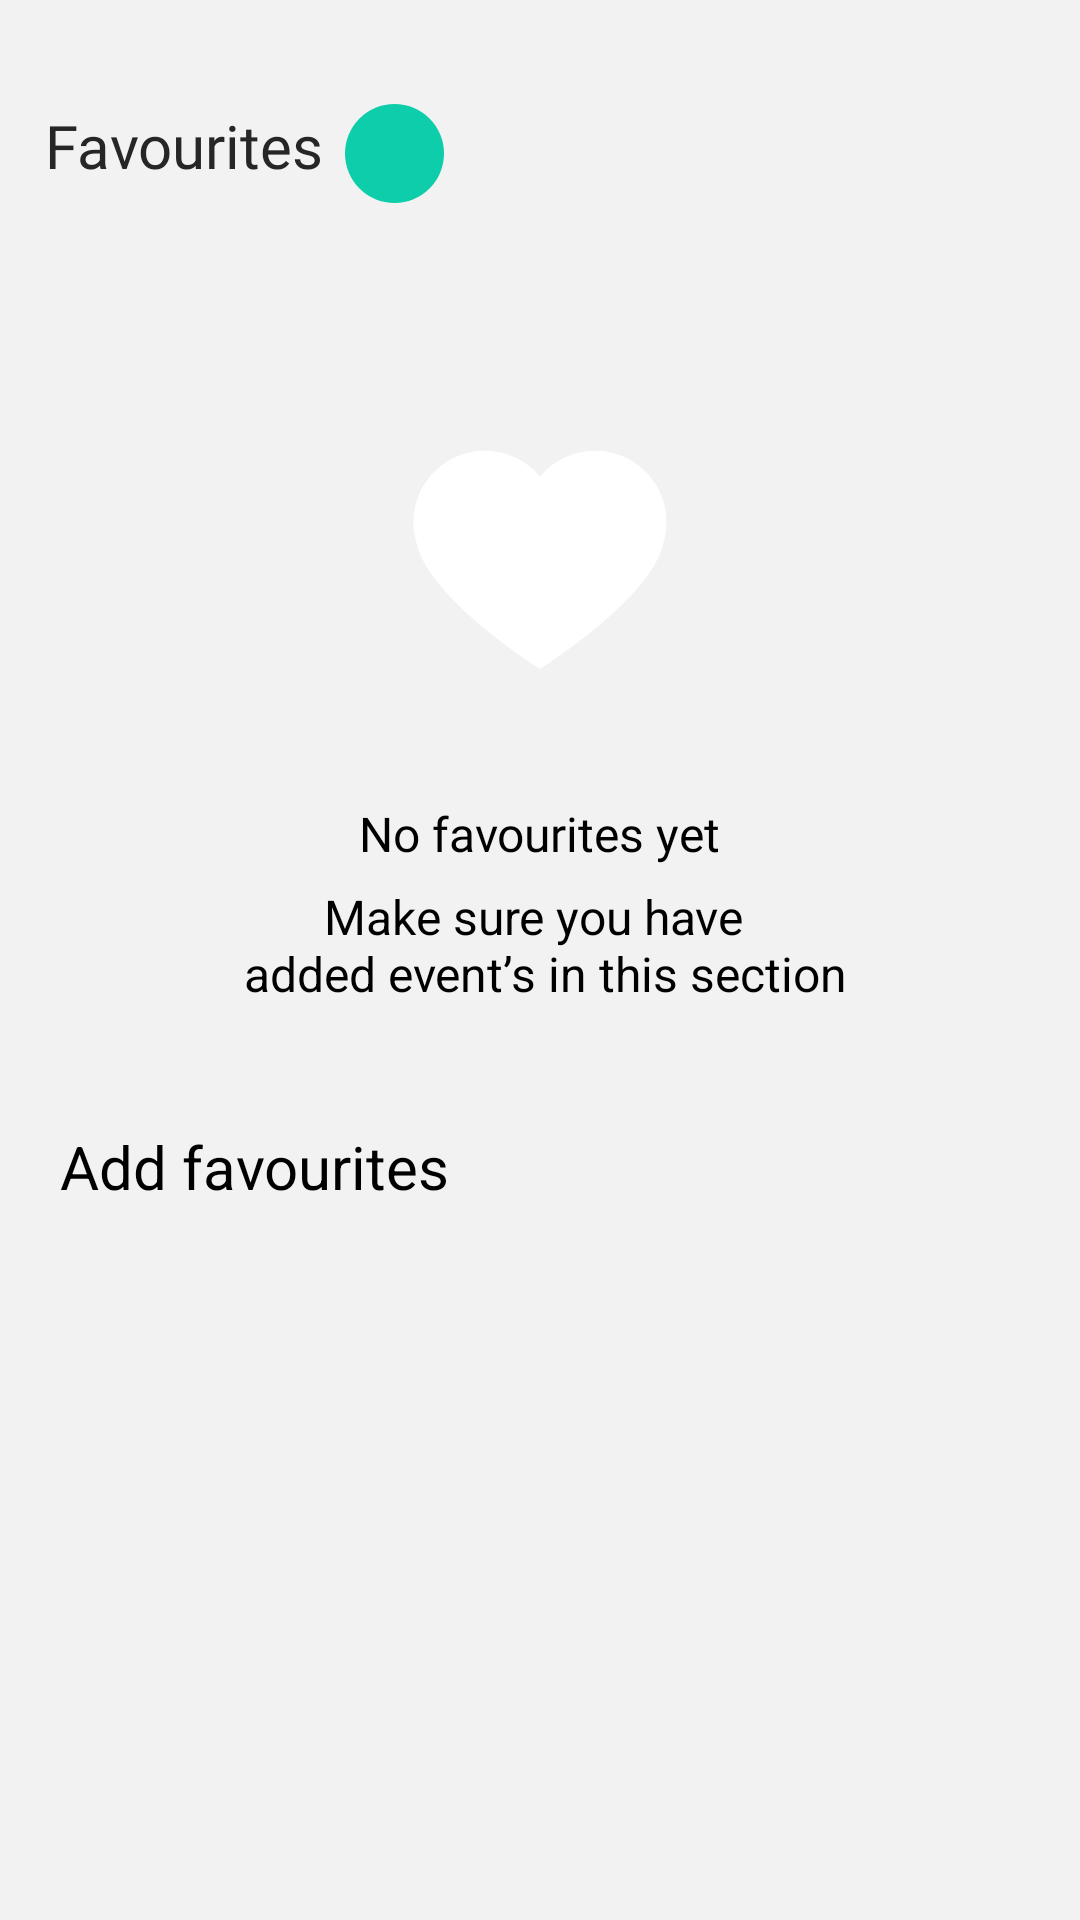

Write the Android layout XML for this screen, with the resource values it uses.
<!-- AndroidManifest.xml: application theme Theme.App.Starting -->
<!-- res/layout/fragment_favorite.xml -->
<?xml version="1.0" encoding="utf-8"?>
<androidx.core.widget.NestedScrollView xmlns:android="http://schemas.android.com/apk/res/android"
    xmlns:app="http://schemas.android.com/apk/res-auto"
    xmlns:tools="http://schemas.android.com/tools"
    android:layout_width="match_parent"
    android:layout_height="match_parent"
    android:background="@color/light_grey"
    tools:context=".ui.main.MainFragment">

    <androidx.constraintlayout.widget.ConstraintLayout
        android:layout_width="match_parent"
        android:layout_height="match_parent"
        android:background="@color/light_grey"
        tools:context=".ui.favorite.FavoriteFragment">

        <TextView
            android:id="@+id/favorite_news"
            android:layout_width="wrap_content"
            android:layout_height="wrap_content"
            android:layout_marginStart="15dp"
            android:layout_marginTop="35dp"
            android:fontFamily="@font/arial_rounded_mt_bold"
            android:text="@string/favorites_title"
            android:textColor="@color/main_text_color"
            android:textSize="20sp"
            app:layout_constraintStart_toStartOf="parent"
            app:layout_constraintTop_toTopOf="parent" />

        <TextView
            android:id="@+id/favorites_count"
            android:layout_width="33dp"
            android:layout_height="33dp"
            android:layout_marginStart="7dp"
            android:background="@drawable/shape_badge"
            android:gravity="center"
            android:lines="1"
            android:textColor="@color/white"
            android:textSize="16sp"
            app:layout_constraintBottom_toTopOf="@+id/favorite_news_adapter"
            app:layout_constraintStart_toEndOf="@+id/favorite_news"
            app:layout_constraintTop_toTopOf="parent"
            tools:text="99+" />

        <androidx.recyclerview.widget.RecyclerView
            android:id="@+id/favorite_news_adapter"
            android:layout_width="match_parent"
            android:layout_height="wrap_content"
            android:layout_marginTop="40dp"
            android:clipToPadding="false"
            android:paddingBottom="150dp"
            app:layout_constraintEnd_toEndOf="parent"
            app:layout_constraintHorizontal_bias="0.5"
            app:layout_constraintStart_toStartOf="parent"
            app:layout_constraintTop_toBottomOf="@id/favorite_news" />

        <include layout="@layout/empty_favorites_banner" />

        <include layout="@layout/no_internet_banner" />

    </androidx.constraintlayout.widget.ConstraintLayout>

</androidx.core.widget.NestedScrollView>
<!-- res/layout/empty_favorites_banner.xml (included above) -->
<?xml version="1.0" encoding="utf-8"?>
<LinearLayout
    xmlns:app="http://schemas.android.com/apk/res-auto"
    xmlns:tools="http://schemas.android.com/tools"
    xmlns:android="http://schemas.android.com/apk/res/android"
    android:id="@+id/empty_favorites_banner"
    android:orientation="vertical"
    android:gravity="center"
    android:layout_width="match_parent"
    android:layout_height="match_parent">

    <ImageView
        android:id="@+id/no_favorites_heart"
        android:layout_width="wrap_content"
        android:layout_height="wrap_content"
        android:layout_marginTop="150dp"
        android:background="@drawable/ic_heart_no_favorites"
        app:layout_constraintEnd_toEndOf="parent"
        app:layout_constraintStart_toStartOf="parent"
        app:layout_constraintTop_toTopOf="parent"
        tools:ignore="ContentDescription" />

    <TextView
        android:id="@+id/no_visible_text"
        android:layout_width="wrap_content"
        android:layout_height="wrap_content"
        android:layout_marginTop="44dp"
        android:fontFamily="@font/arial_rounded_mt_bold"
        android:gravity="center"
        android:text="@string/no_favourites"
        android:textColor="@color/black"
        android:textSize="16sp"
        app:layout_constraintEnd_toEndOf="parent"
        app:layout_constraintStart_toStartOf="parent"
        app:layout_constraintTop_toBottomOf="@+id/no_favorites_heart"
        tools:text="No favourites" />

    <TextView
        android:id="@+id/no_visible_text2"
        android:layout_width="wrap_content"
        android:layout_height="wrap_content"
        android:layout_marginTop="6dp"
        android:gravity="center"
        android:text="@string/no_favourites2"
        android:textColor="@color/black"
        android:textSize="16sp"
        android:textStyle="normal"
        app:layout_constraintEnd_toEndOf="parent"
        app:layout_constraintStart_toStartOf="parent"
        app:layout_constraintTop_toBottomOf="@+id/no_visible_text" />

    <Button
        android:textSize="20sp"
        android:id="@+id/empty_favorites_button"
        android:layout_width="match_parent"
        android:layout_height="wrap_content"
        android:layout_marginHorizontal="20dp"
        android:layout_marginTop="40dp"
        android:text="@string/add_favorites"
        app:layout_constraintEnd_toEndOf="parent"
        app:layout_constraintStart_toStartOf="parent"
        app:layout_constraintTop_toBottomOf="@+id/no_visible_text2" />

</LinearLayout>
<!-- res/layout/no_internet_banner.xml (included above) -->
<?xml version="1.0" encoding="utf-8"?>
<LinearLayout xmlns:android="http://schemas.android.com/apk/res/android"
    xmlns:app="http://schemas.android.com/apk/res-auto"
    xmlns:tools="http://schemas.android.com/tools"
    android:id="@+id/no_internet"
    android:layout_width="wrap_content"
    android:layout_height="wrap_content"
    android:layout_marginTop="150dp"
    android:gravity="center"
    android:orientation="vertical"
    android:visibility="gone"
    app:layout_constraintBottom_toBottomOf="parent"
    app:layout_constraintEnd_toEndOf="parent"
    app:layout_constraintStart_toStartOf="parent"
    app:layout_constraintTop_toTopOf="parent"
    tools:ignore="UseCompoundDrawables">

    <ImageView
        android:layout_width="wrap_content"
        android:layout_height="wrap_content"
        android:background="@drawable/no_wifi_icon"
        tools:ignore="ContentDescription" />

    <TextView
        android:id="@+id/text_view"
        android:layout_width="wrap_content"
        android:layout_height="wrap_content"
        android:fontFamily="@font/arial_rounded_mt_bold"
        android:paddingTop="30dp"
        android:text="@string/check_your_connection_and_try_again"
        android:textColor="@color/main_text_color"
        android:textSize="16sp" />

</LinearLayout>
<!-- resources referenced by this layout -->
<resources>
  <color name="black">#FF000000</color>
  <color name="light_grey">#F2F2F2</color>
  <color name="main_text_color">#262627</color>
  <color name="white">#FFFFFFFF</color>
  <!-- drawable ic_heart_no_favorites (drawable) -->
  <vector xmlns:android="http://schemas.android.com/apk/res/android"
      android:width="86dp"
      android:height="73dp"
      android:viewportWidth="86"
      android:viewportHeight="73">
    <path
        android:pathData="M72.863,3.181C68.004,0.507 62.365,-0.389 56.917,0.648C51.47,1.684 46.554,4.589 43.018,8.861V72.984C43.018,72.984 79.896,49.799 84.009,31.423C85.729,26.154 85.557,20.45 83.522,15.294C81.487,10.139 77.717,5.855 72.863,3.181Z"
        android:fillColor="#FFFFFFFF"/>
    <path
        android:pathData="M24.642,0.225C20.88,0.222 17.171,1.111 13.819,2.818C10.467,4.525 7.567,7.002 5.357,10.045C3.147,13.089 1.69,16.614 1.105,20.33C0.52,24.045 0.824,27.847 1.991,31.423C6.087,49.799 43.018,72.984 43.018,72.984V8.861C40.779,6.159 37.971,3.984 34.794,2.491C31.618,0.998 28.151,0.225 24.642,0.225Z"
        android:fillColor="#FFFFFFFF"/>
  </vector>
  <!-- drawable shape_badge (drawable) -->
  <?xml version="1.0" encoding="utf-8"?>
  <shape xmlns:android="http://schemas.android.com/apk/res/android"
      android:shape="oval">
  
      <solid android:color="@color/global_primary"/>
  </shape>
  <string name="add_favorites">Add favourites</string>
  <string name="check_your_connection_and_try_again">Check your connection and try again!</string>
  <string name="favorites_title">Favourites</string>
  <string name="no_favourites">No favourites yet</string>
  <string name="no_favourites2">Make sure you have \n added event’s in this section</string>
  <style name="Theme.App.Starting" parent="Theme.SplashScreen">
          <item name="android:statusBarColor">@color/global_primary</item>
          <item name="android:windowBackground">@drawable/splash_image</item>
  
          <item name="postSplashScreenTheme">@style/Theme.NewsApp</item>
      </style>
  <color name="global_primary">#0DCDAA</color>
  <!-- drawable splash_image (drawable) -->
  <?xml version="1.0" encoding="utf-8"?>
  <layer-list xmlns:android="http://schemas.android.com/apk/res/android">
      <item android:drawable="@color/global_primary" />
  
      <item
          android:drawable="@drawable/my_news"
          android:gravity="center" />
  </layer-list>
  <style name="Theme.NewsApp" parent="Theme.MaterialComponents.DayNight.NoActionBar">
          
          <item name="colorPrimary">@color/global_primary</item>
          <item name="colorPrimaryVariant">@color/purple_700</item>
          <item name="colorOnPrimary">@color/black</item>
          
          <item name="colorSecondary">@color/teal_200</item>
          <item name="colorSecondaryVariant">@color/teal_200</item>
          <item name="colorOnSecondary">@color/black</item>
          
          <item name="android:statusBarColor">@color/global_primary</item>
          
      </style>
  <!-- drawable my_news: vector/xml drawable (drawable, 6915 chars, omitted) -->
  <color name="purple_700">#FF3700B3</color>
  <color name="teal_200">#FF03DAC5</color>
</resources>
